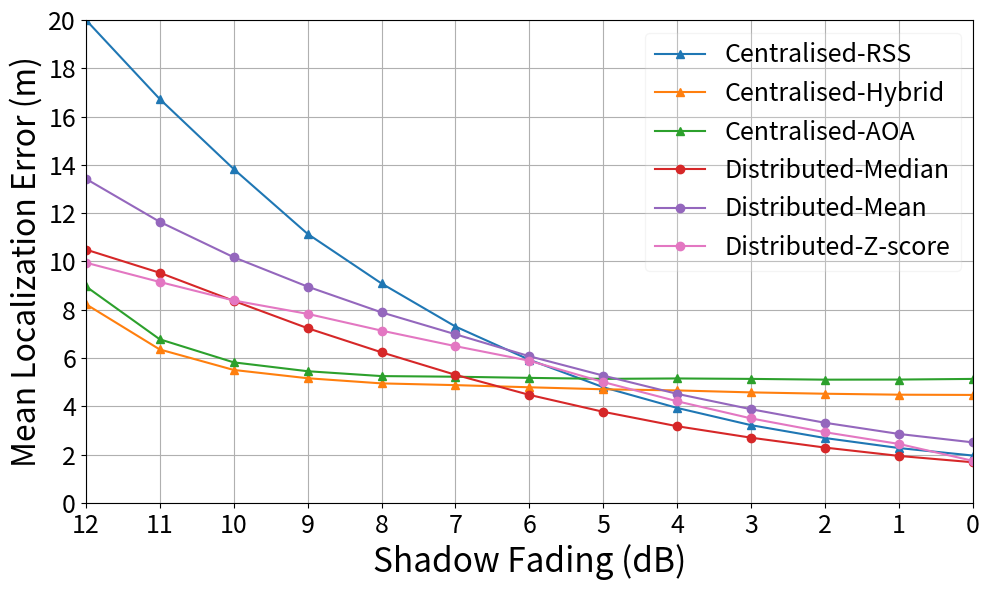

Generate this figure with matplotlib:
import matplotlib.pyplot as plt
import numpy as np
color_map = {
    'Centralised RSS': 'tab:blue',
    'Centralised Hybrid': 'tab:orange',
    'Centralised AOA': 'tab:green',
    'Distributed Median': 'tab:red',
    'Distributed Mean': 'tab:purple',
    'Distributed Zscore': 'tab:pink',
}

# Arrays
sigma_sf_db  = np.array([ 0,  1,  2,  3,  4,  5,  6,  7,  8,  9, 10, 11, 12, 13, 14])
import numpy as np

sigma_sf_db = np.array([0, 1, 2, 3, 4, 5, 6, 7, 8, 9, 10, 11, 12])

centralised_rss = np.array([
    1.957213, 2.268275, 2.682538, 3.214548, 3.928738, 4.787190, 5.924837, 
    7.301879, 9.085506, 11.140955, 13.827751, 16.727453, 20.009599
])

centralised_hybrid = np.array([
    4.468625, 4.478863, 4.518484, 4.574172, 4.655606, 4.702937, 4.785719, 
    4.875013, 4.946961, 5.160180, 5.504218, 6.352655, 8.231510
])

centralised_aoa = np.array([
    5.132362, 5.105897, 5.101275, 5.133147, 5.151586, 5.134354, 5.175420, 
    5.223702, 5.249256, 5.451215, 5.818690, 6.774001, 8.967482
])

distributed_median = np.array([
    1.678945, 1.941745, 2.286986, 2.696421, 3.171613, 3.769398, 4.470429, 
    5.302088, 6.234282, 7.233592, 8.366765, 9.528907, 10.492159
])

distributed_mean = np.array([
    2.502629, 2.851580, 3.314578, 3.875358, 4.511710, 5.268664, 6.070805, 
    6.981081, 7.888605, 8.955533, 10.173478, 11.640289, 13.425115
])

distributed_bayesian = np.array([2.051421, 2.414021, 2.903892, 3.501231, 4.214618, 5.063359, 5.973292, 
    6.943080, 7.907049, 8.816040, 9.738217, 10.730613, 11.815505])

distributed_zscore = np.array([
    1.737249, 2.437944, 2.923422, 3.495353, 4.204584, 5.001194, 5.884809,
    6.489285, 7.132664, 7.826741, 8.381923, 9.148423, 9.948275, 10.831472
])

# Plotting
plt.figure(figsize=(10,6))

# Slicing arrays to get values from 12 down to 0
plt.plot(sigma_sf_db[12::-1], centralised_rss[12::-1],
         label='Centralised-RSS', marker='^', color=color_map['Centralised RSS'])

plt.plot(sigma_sf_db[12::-1], centralised_hybrid[12::-1],
         label='Centralised-Hybrid', marker='^', color=color_map['Centralised Hybrid'])

plt.plot(sigma_sf_db[12::-1], centralised_aoa[12::-1],
         label='Centralised-AOA', marker='^', color=color_map['Centralised AOA'])

plt.plot(sigma_sf_db[12::-1], distributed_median[12::-1],
         label='Distributed-Median', marker='o', color=color_map['Distributed Median'])

plt.plot(sigma_sf_db[12::-1], distributed_mean[12::-1],
         label='Distributed-Mean', marker='o', color=color_map['Distributed Mean'])

plt.plot(sigma_sf_db[12::-1], distributed_zscore[12::-1],
         label='Distributed-Z-score', marker='o', color=color_map['Distributed Zscore'])

plt.xlabel('Shadow Fading (dB)',fontsize=24)
plt.ylabel('Mean Localization Error (m)',fontsize=23)
plt.grid(True)
plt.xticks(np.arange(12, -1, -1))  # Setting x-ticks to display from 12 down to 0
plt.xlim(12, 0)  # Setting the x-axis limits to reverse the direction from 12 to 0
plt.yticks(np.arange(0, 21, 2))
plt.ylim(0, 20)
plt.gca().xaxis.set_tick_params(labelsize=18)
plt.gca().yaxis.set_tick_params(labelsize=18)

plt.legend(loc='upper right', frameon=True, framealpha=0.2, prop={'size': 18})
plt.tight_layout()
plt.savefig('Fig7_loc_accuracy_vs_SF_L25_N25_Tz1_K225.png', dpi=300, bbox_inches='tight')  # Save as PNG
plt.show()
